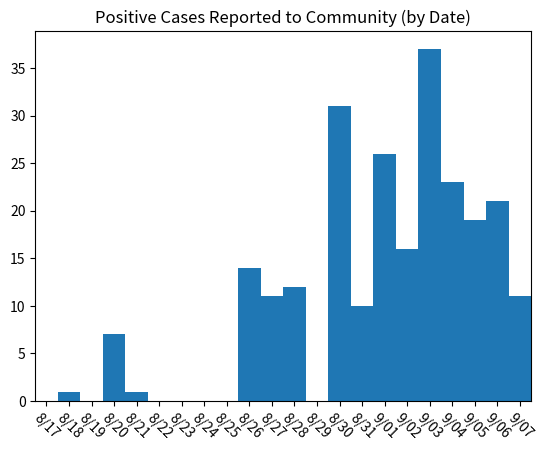
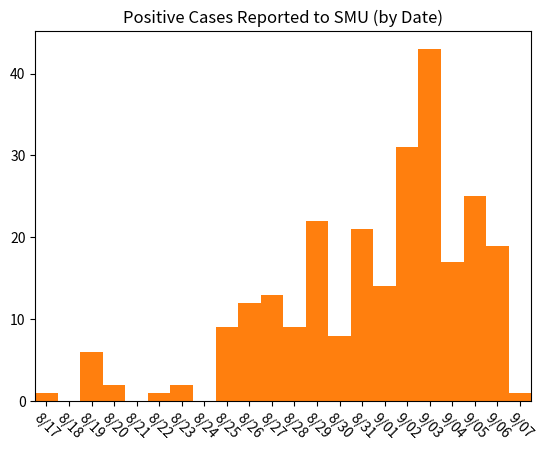
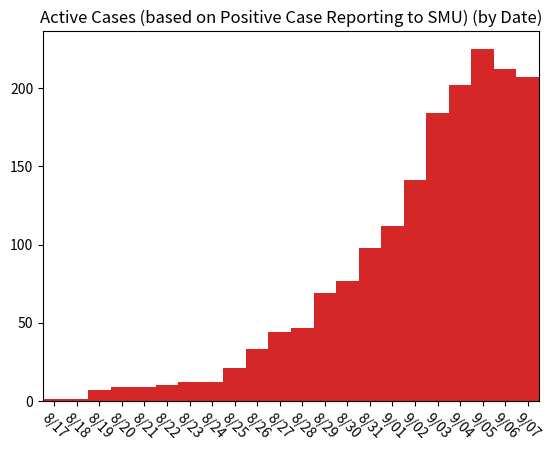
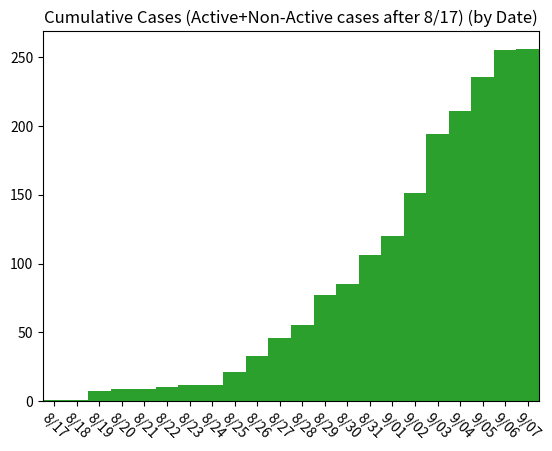

Generate these figures, in order, with matplotlib:
# COVID Cases Information - SMU Campus | Fall 2020
# All information comes from here: https://blog.smu.edu/coronavirus-covid-19/cases/

import matplotlib.pyplot as plt
import warnings
warnings.filterwarnings('ignore')

# Day 0 is August 17th, 2020
# SMU removes case information once the case is no longer active, so I will keep a log of all cases AFTER August 17th

community_notified_date = [0,1,0,7,1, 0, 0, 0, 0,14,11,12, 0,31, 10, 26, 16, 37, 23, 19, 21, 11]
postive_test_date =       [1,0,6,2,0, 1, 2, 0, 9,12,13, 9,22, 8, 21, 14, 31, 43, 17, 25, 19,  1]
active_cases_date =       [1,1,7,9,9,10,12,12,21,33,44,47,69,77, 98,112,141,184,202,225,212,207]
cumulative_cases_date =   [1,1,7,9,9,10,12,12,21,33,46,55,77,85,106,120,151,194,211,236,255,256]

x_values = [0,1,2,3,4,5,6,7,8,9,10,11,12,13,14,15,16,17,18,19,20,21]

plt.bar(x_values, community_notified_date, width=1)
plt.title('Positive Cases Reported to Community (by Date)')
plt.xlim(-0.5,21.5)
plt.xticks([0,1,2,3,4,5,6,7,8,9,10,11,12,13,14,15,16,17,18,19,20,21],['8/17','8/18','8/19','8/20','8/21','8/22','8/23','8/24','8/25','8/26','8/27','8/28','8/29','8/30','8/31','9/01','9/02','9/03','9/04','9/05','9/06','9/07'], rotation=-45)
plt.savefig('SMU_COVID19_community_notified_cases_09_07.jpg',dpi=300)
plt.show()

plt.bar(x_values, postive_test_date, width=1, color='tab:orange')
plt.title('Positive Cases Reported to SMU (by Date)')
plt.xlim(-0.5,21.5)
plt.xticks([0,1,2,3,4,5,6,7,8,9,10,11,12,13,14,15,16,17,18,19,20,21],['8/17','8/18','8/19','8/20','8/21','8/22','8/23','8/24','8/25','8/26','8/27','8/28','8/29','8/30','8/31','9/01','9/02','9/03','9/04','9/05','9/06','9/07'], rotation=-45)
plt.savefig('SMU_COVID19_positive_test_cases_09_07.jpg',dpi=300)
plt.show()

plt.bar(x_values, active_cases_date, width=1, color='tab:red')
plt.title('Active Cases (based on Positive Case Reporting to SMU) (by Date)')
plt.xlim(-0.5,21.5)
plt.xticks([0,1,2,3,4,5,6,7,8,9,10,11,12,13,14,15,16,17,18,19,20,21],['8/17','8/18','8/19','8/20','8/21','8/22','8/23','8/24','8/25','8/26','8/27','8/28','8/29','8/30','8/31','9/01','9/02','9/03','9/04','9/05','9/06','9/07'], rotation=-45)
plt.savefig('SMU_COVID19_active_cases_09_07.jpg',dpi=300)
plt.show()

plt.bar(x_values, cumulative_cases_date, width=1, color='tab:green')
plt.title('Cumulative Cases (Active+Non-Active cases after 8/17) (by Date)')
plt.xlim(-0.5,21.5)
plt.xticks([0,1,2,3,4,5,6,7,8,9,10,11,12,13,14,15,16,17,18,19,20,21],['8/17','8/18','8/19','8/20','8/21','8/22','8/23','8/24','8/25','8/26','8/27','8/28','8/29','8/30','8/31','9/01','9/02','9/03','9/04','9/05','9/06','9/07'], rotation=-45)
plt.savefig('SMU_COVID19_cumulative_cases_09_07.jpg',dpi=300)
plt.show()
